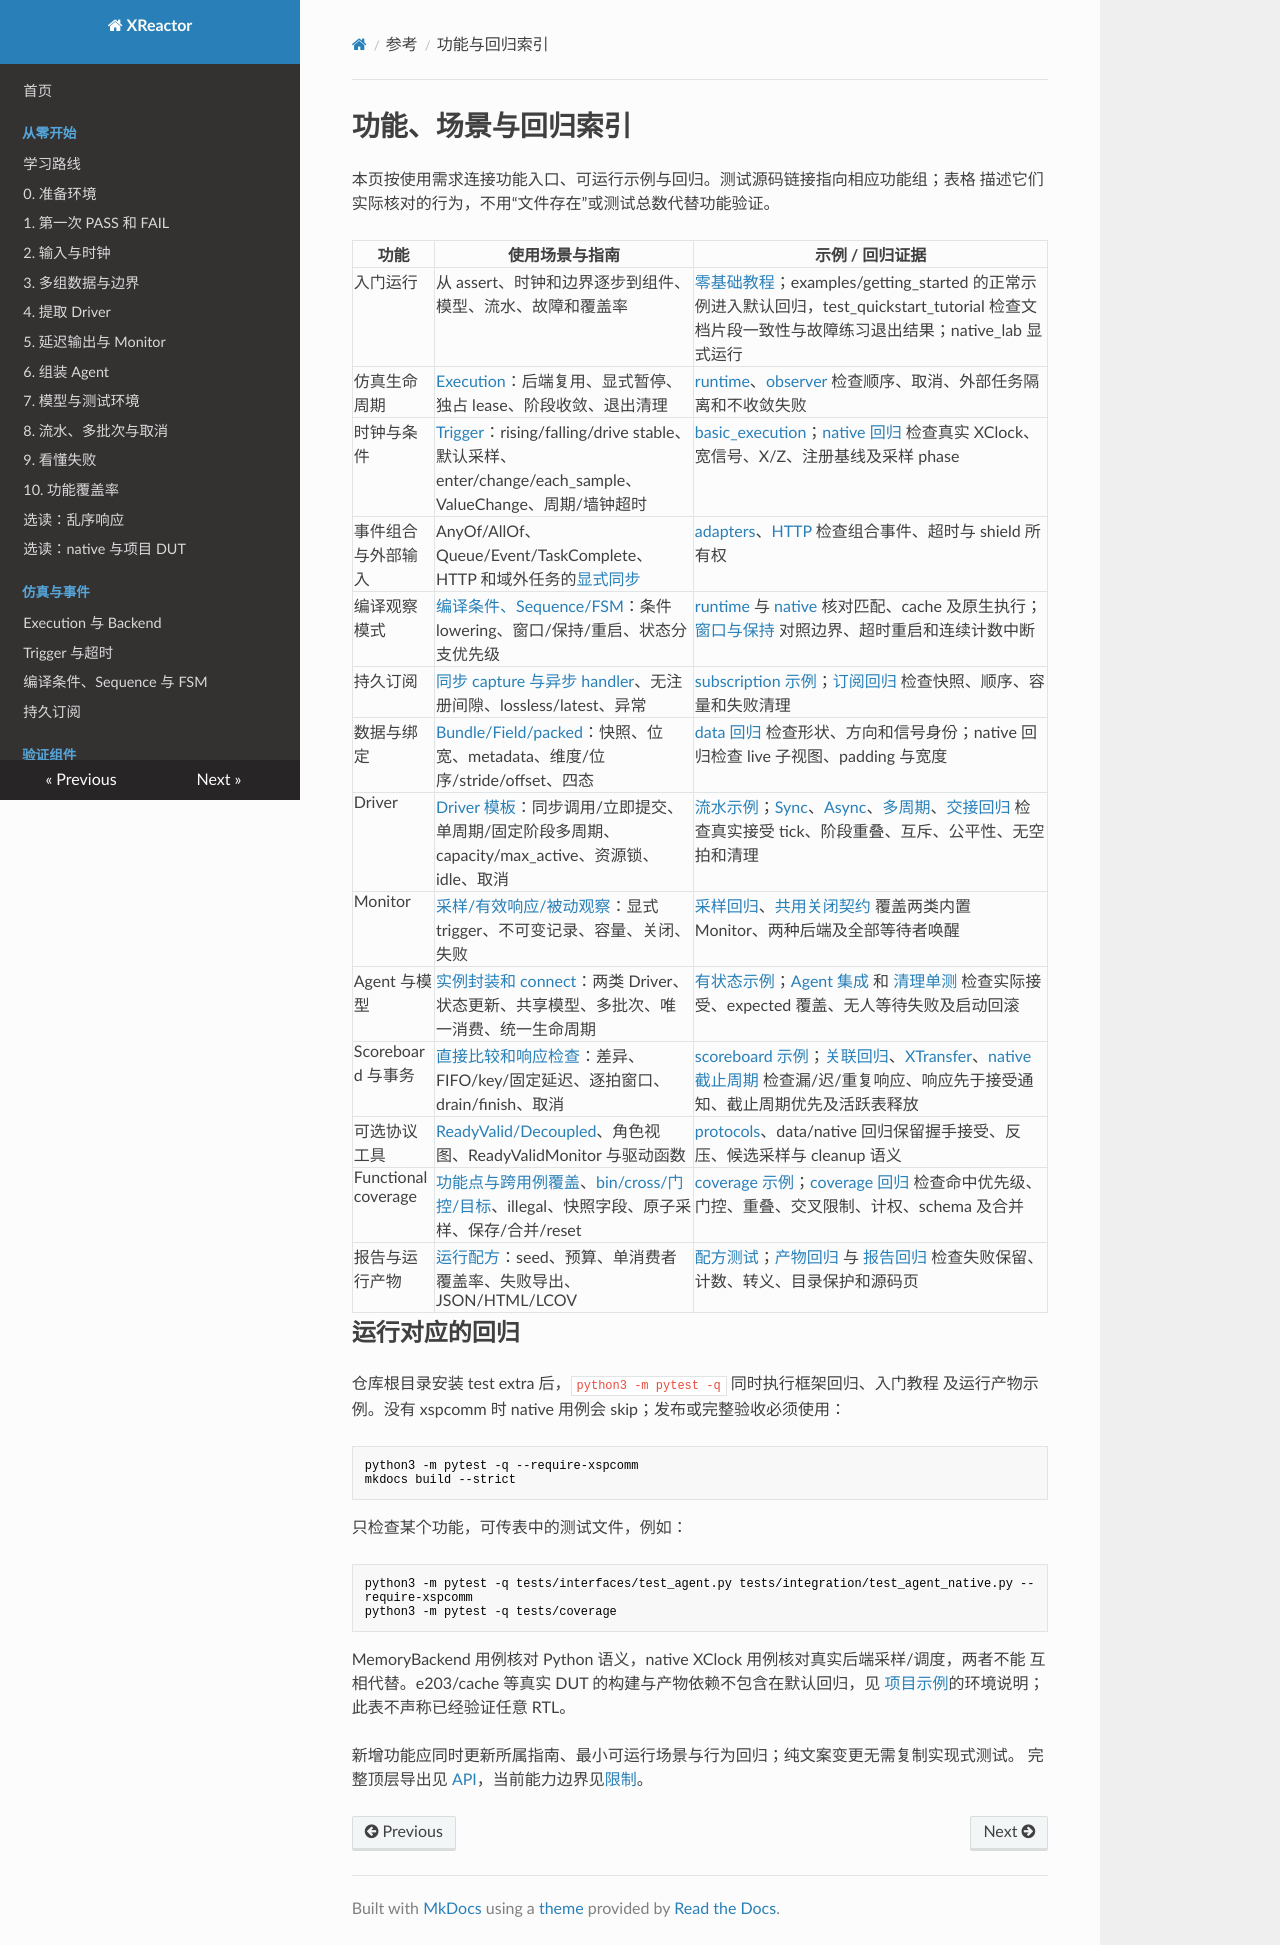

repository: Makiras/xreactor · page: reference/feature-map/index.html · generator: mkdocs

# 功能、场景与回归索引

本页按使用需求连接功能入口、可运行示例与回归。测试源码链接指向相应功能组；表格
描述它们实际核对的行为，不用“文件存在”或测试总数代替功能验证。

| 功能 | 使用场景与指南 | 示例 / 回归证据 |
| --- | --- | --- |
| 入门运行 | 从 assert、时钟和边界逐步到组件、模型、流水、故障和覆盖率 | [零基础教程](../getting-started/index.md)；examples/getting_started 的正常示例进入默认回归，test_quickstart_tutorial 检查文档片段一致性与故障练习退出结果；native_lab 显式运行 |
| 仿真生命周期 | [Execution](../guides/execution-and-backend.md)：后端复用、显式暂停、独占 lease、阶段收敛、退出清理 | [runtime](https://github.com/Makiras/xreactor/blob/main/tests/runtime/test_runtime.py)、[observer](https://github.com/Makiras/xreactor/blob/main/tests/integration/test_asyncio_observer.py) 检查顺序、取消、外部任务隔离和不收敛失败 |
| 时钟与条件 | [Trigger](../guides/triggers.md)：rising/falling/drive stable、默认采样、enter/change/each_sample、ValueChange、周期/墙钟超时 | [basic_execution](https://github.com/Makiras/xreactor/blob/main/examples/triggers/basic_execution.py)；[native 回归](https://github.com/Makiras/xreactor/blob/main/tests/integration/test_xcomm_backend.py) 检查真实 XClock、宽信号、X/Z、注册基线及采样 phase |
| 事件组合与外部输入 | AnyOf/AllOf、Queue/Event/TaskComplete、HTTP 和域外任务的[显式同步](../guides/asyncio-and-pytest.md) | [adapters](https://github.com/Makiras/xreactor/blob/main/tests/integration/test_asyncio_adapters.py)、[HTTP](https://github.com/Makiras/xreactor/blob/main/tests/integration/test_http_integration.py) 检查组合事件、超时与 shield 所有权 |
| 编译观察模式 | [编译条件、Sequence/FSM](../guides/compiled-triggers.md)：条件 lowering、窗口/保持/重启、状态分支优先级 | [runtime](https://github.com/Makiras/xreactor/blob/main/tests/runtime/test_runtime.py) 与 [native](https://github.com/Makiras/xreactor/blob/main/tests/integration/test_xcomm_backend.py) 核对匹配、cache 及原生执行；[窗口与保持](https://github.com/Makiras/xreactor/blob/main/tests/integration/test_compiled_patterns.py) 对照边界、超时重启和连续计数中断 |
| 持久订阅 | [同步 capture 与异步 handler](../guides/subscriptions.md)、无注册间隙、lossless/latest、异常 | [subscription 示例](https://github.com/Makiras/xreactor/blob/main/examples/triggers/subscription.py)；[订阅回归](https://github.com/Makiras/xreactor/blob/main/tests/runtime/test_subscriptions.py) 检查快照、顺序、容量和失败清理 |
| 数据与绑定 | [Bundle/Field/packed](../guides/data.md)：快照、位宽、metadata、维度/位序/stride/offset、四态 | [data 回归](https://github.com/Makiras/xreactor/blob/main/tests/interfaces/test_data_interfaces.py) 检查形状、方向和信号身份；native 回归检查 live 子视图、padding 与宽度 |
| Driver | [Driver 模板](../guides/drivers.md)：同步调用/立即提交、单周期/固定阶段多周期、capacity/max_active、资源锁、idle、取消 | [流水示例](../guides/pipeline-examples.md)；[Sync](https://github.com/Makiras/xreactor/blob/main/tests/interfaces/test_sync_driver.py)、[Async](https://github.com/Makiras/xreactor/blob/main/tests/interfaces/test_async_driver.py)、[多周期](https://github.com/Makiras/xreactor/blob/main/tests/interfaces/test_staged_driver.py)、[交接回归](https://github.com/Makiras/xreactor/blob/main/tests/integration/test_driver_handoffs.py) 检查真实接受 tick、阶段重叠、互斥、公平性、无空拍和清理 |
| Monitor | [采样/有效响应/被动观察](../guides/monitors.md)：显式 trigger、不可变记录、容量、关闭、失败 | [采样回归](https://github.com/Makiras/xreactor/blob/main/tests/interfaces/test_sampling_monitor.py)、[共用关闭契约](https://github.com/Makiras/xreactor/blob/main/tests/interfaces/test_monitor_lifecycle.py) 覆盖两类内置 Monitor、两种后端及全部等待者唤醒 |
| Agent 与模型 | [实例封装和 connect](../guides/agents-and-reference-models.md)：两类 Driver、状态更新、共享模型、多批次、唯一消费、统一生命周期 | [有状态示例](https://github.com/Makiras/xreactor/blob/main/examples/transactions/reference_model.py)；[Agent 集成](https://github.com/Makiras/xreactor/blob/main/tests/integration/test_agent_native.py) 和 [清理单测](https://github.com/Makiras/xreactor/blob/main/tests/interfaces/test_agent.py) 检查实际接受、expected 覆盖、无人等待失败及启动回滚 |
| Scoreboard 与事务 | [直接比较和响应检查](../guides/scoreboard.md)：差异、FIFO/key/固定延迟、逐拍窗口、drain/finish、取消 | [scoreboard 示例](https://github.com/Makiras/xreactor/blob/main/examples/transactions/scoreboard.py)；[关联回归](https://github.com/Makiras/xreactor/blob/main/tests/runtime/test_scoreboard.py)、[XTransfer](https://github.com/Makiras/xreactor/blob/main/tests/runtime/test_transfers.py)、[native 截止周期](https://github.com/Makiras/xreactor/blob/main/tests/integration/test_transaction_lifecycle_native.py) 检查漏/迟/重复响应、响应先于接受通知、截止周期优先及活跃表释放 |
| 可选协议工具 | [ReadyValid/Decoupled](../guides/protocols.md)、角色视图、ReadyValidMonitor 与驱动函数 | [protocols](https://github.com/Makiras/xreactor/blob/main/tests/interfaces/test_protocols.py)、data/native 回归保留握手接受、反压、候选采样与 cleanup 语义 |
| Functional coverage | [功能点与跨用例覆盖](../guides/functional-points.md)、[bin/cross/门控/目标](../guides/coverage.md)、illegal、快照字段、原子采样、保存/合并/reset | [coverage 示例](https://github.com/Makiras/xreactor/blob/main/examples/coverage/functional_coverage.py)；[coverage 回归](https://github.com/Makiras/xreactor/blob/main/tests/coverage/test_coverage.py) 检查命中优先级、门控、重叠、交叉限制、计权、schema 及合并 |
| 报告与运行产物 | [运行配方](../guides/verification-flow.md)：seed、预算、单消费者覆盖率、失败导出、JSON/HTML/LCOV | [配方测试](https://github.com/Makiras/xreactor/blob/main/examples/transactions/test_pipeline_coverage.py)；[产物回归](https://github.com/Makiras/xreactor/blob/main/tests/integration/test_verification_flow.py) 与 [报告回归](https://github.com/Makiras/xreactor/blob/main/tests/coverage/test_coverage_report.py) 检查失败保留、计数、转义、目录保护和源码页 |

## 运行对应的回归

仓库根目录安装 test extra 后，`python3 -m pytest -q` 同时执行框架回归、入门教程
及运行产物示例。没有 xspcomm 时 native 用例会 skip；发布或完整验收必须使用：

```bash
python3 -m pytest -q --require-xspcomm
mkdocs build --strict
```

只检查某个功能，可传表中的测试文件，例如：

```bash
python3 -m pytest -q tests/interfaces/test_agent.py tests/integration/test_agent_native.py --require-xspcomm
python3 -m pytest -q tests/coverage
```

MemoryBackend 用例核对 Python 语义，native XClock 用例核对真实后端采样/调度，两者不能
互相代替。e203/cache 等真实 DUT 的构建与产物依赖不包含在默认回归，见
[项目示例](../examples.md)的环境说明；此表不声称已经验证任意 RTL。

新增功能应同时更新所属指南、最小可运行场景与行为回归；纯文案变更无需复制实现式测试。
完整顶层导出见 [API](api.md)，当前能力边界见[限制](semantics-and-limitations.md)。
